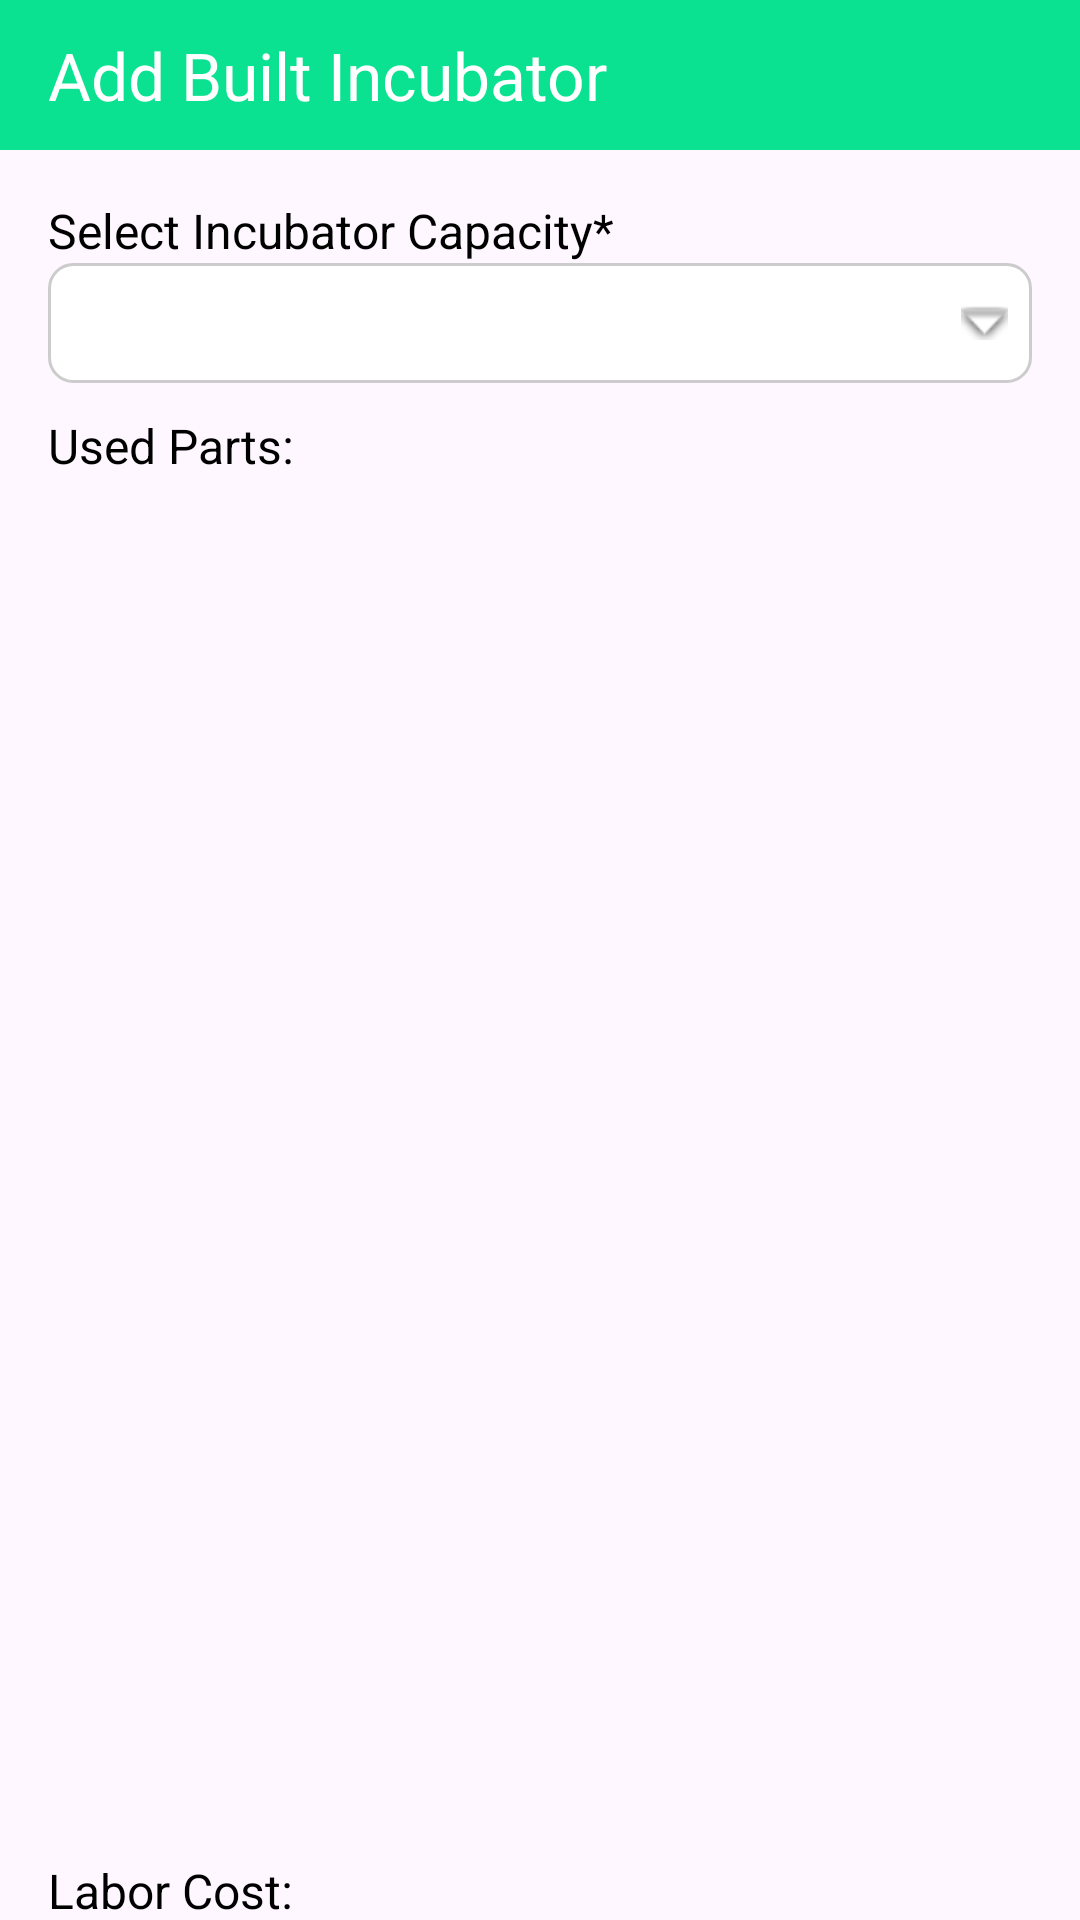

Write the Android layout XML for this screen, with the resource values it uses.
<!-- AndroidManifest.xml: application theme Theme.SmartIncubatorManagment -->
<!-- res/layout/activity_add_builded.xml -->
<?xml version="1.0" encoding="utf-8"?>
<androidx.constraintlayout.widget.ConstraintLayout xmlns:android="http://schemas.android.com/apk/res/android"
    xmlns:app="http://schemas.android.com/apk/res-auto"
    xmlns:tools="http://schemas.android.com/tools"
    android:layout_width="match_parent"
    android:layout_height="match_parent"
    android:fillViewport="true"
    tools:context=".ui.activity.AddBuildedActivity">

    <com.google.android.material.appbar.MaterialToolbar
        android:id="@+id/toolBar"
        android:layout_width="0dp"
        android:layout_height="50dp"
        android:background="@color/primary_Color"
        app:layout_constraintTop_toTopOf="parent"
        app:navigationIcon="@drawable/ic_back"
        app:navigationIconTint="@color/white"
        app:title="Add Built Incubator"
        app:titleTextColor="@color/white"
        app:layout_constraintStart_toStartOf="parent"
        app:layout_constraintEnd_toEndOf="parent" />


    <ScrollView
        android:layout_width="match_parent"
        android:layout_height="0dp"
        android:scrollbars="none"
        app:layout_constraintBottom_toBottomOf="parent"
        app:layout_constraintTop_toBottomOf="@id/toolBar">

        <androidx.constraintlayout.widget.ConstraintLayout
            android:id="@+id/main"
            android:layout_width="match_parent"
            android:layout_height="wrap_content">

            <TextView
                android:id="@+id/text1"
                android:layout_width="0dp"
                android:layout_height="wrap_content"
                android:layout_marginStart="16dp"
                android:layout_marginTop="16dp"
                android:layout_marginEnd="16dp"
                android:text="Select Incubator Capacity*"
                android:textColor="#000000"
                android:textSize="16sp"
                app:layout_constraintEnd_toEndOf="parent"
                app:layout_constraintStart_toStartOf="parent"
                app:layout_constraintTop_toTopOf="parent" />

            
            <Spinner
                android:id="@+id/spinnerCapacity"
                android:layout_width="0dp"
                android:layout_height="40dp"
                android:layout_marginStart="16dp"
                android:layout_marginEnd="16dp"
                android:background="@drawable/bg_spinner"
                app:layout_constraintEnd_toEndOf="parent"
                app:layout_constraintStart_toStartOf="parent"
                app:layout_constraintTop_toBottomOf="@id/text1" />


            
            <TextView
                android:id="@+id/text2"
                android:layout_width="0dp"
                android:layout_height="wrap_content"
                android:layout_marginStart="16dp"
                android:layout_marginTop="10dp"
                android:layout_marginEnd="16dp"

                android:text="Used Parts:"
                android:textColor="#000000"
                android:textSize="16sp"
                app:layout_constraintEnd_toEndOf="parent"
                app:layout_constraintStart_toStartOf="parent"
                app:layout_constraintTop_toBottomOf="@id/spinnerCapacity" />

            
            <androidx.recyclerview.widget.RecyclerView
                android:id="@+id/rvParts"
                android:layout_width="0dp"
                android:layout_height="450dp"
                android:layout_marginStart="8dp"
                android:layout_marginEnd="8dp"
                app:layout_constraintEnd_toEndOf="parent"
                app:layout_constraintStart_toStartOf="parent"
                app:layout_constraintTop_toBottomOf="@id/text2" />

            
            <LinearLayout
                android:id="@+id/totalSection"
                android:layout_width="0dp"
                android:layout_height="wrap_content"
                android:layout_marginStart="16dp"
                android:layout_marginTop="16dp"
                android:layout_marginEnd="16dp"
                android:background="#A6FADA"
                android:orientation="vertical"
                android:padding="12dp"
                app:layout_constraintEnd_toEndOf="parent"
                app:layout_constraintStart_toStartOf="parent"
                app:layout_constraintTop_toBottomOf="@id/etLaborCost">

                <TextView
                    android:id="@+id/tvTotalParts"
                    android:layout_width="wrap_content"
                    android:layout_height="wrap_content"
                    android:text="Total Parts: 0"
                    android:textStyle="bold" />

                <TextView
                    android:id="@+id/tvTotalQuantity"
                    android:layout_width="wrap_content"
                    android:layout_height="wrap_content"
                    android:text="Total Quantity: 0"
                    android:textStyle="bold" />

                <TextView
                    android:id="@+id/tvTotalPrice"
                    android:layout_width="wrap_content"
                    android:layout_height="wrap_content"
                    android:text="Total Price: ₹0"
                    android:textStyle="bold" />

                <TextView
                    android:id="@+id/totalIncubatorCost"
                    android:layout_width="wrap_content"
                    android:layout_height="wrap_content"
                    android:text="Total Price: ₹0"
                    android:textSize="16sp"
                    android:textStyle="bold" />
            </LinearLayout>

            
            <TextView
                android:id="@+id/textLaborCost"
                android:layout_width="0dp"
                android:layout_height="wrap_content"
                android:layout_marginStart="16dp"
                android:layout_marginTop="10dp"
                android:layout_marginEnd="16dp"
                android:text="Labor Cost:"
                android:textColor="#000000"
                android:textSize="16sp"
                app:layout_constraintEnd_toEndOf="parent"
                app:layout_constraintStart_toStartOf="parent"
                app:layout_constraintTop_toBottomOf="@id/rvParts" />

            
            <EditText
                android:id="@+id/etLaborCost"
                android:layout_width="0dp"
                android:layout_height="45dp"
                android:layout_marginStart="16dp"
                android:layout_marginEnd="16dp"
                android:background="@drawable/bg_edittext"
                android:hint="Enter Labor Cost"
                android:inputType="number"
                android:padding="8dp"
                app:layout_constraintEnd_toEndOf="parent"
                app:layout_constraintStart_toStartOf="parent"
                app:layout_constraintTop_toBottomOf="@id/textLaborCost" />

            
            <com.google.android.material.button.MaterialButton
                android:id="@+id/btnUpload"
                android:layout_width="0dp"
                android:layout_height="wrap_content"
                android:layout_marginStart="16dp"
                android:layout_marginTop="16dp"
                android:layout_marginEnd="16dp"
                android:layout_marginBottom="16dp"
                android:text="Upload"
                android:textSize="18sp"
                android:textStyle="bold"
                app:cornerRadius="10dp"
                app:layout_constraintBaseline_toBottomOf="parent"
                app:layout_constraintBottom_toBottomOf="parent"
                app:layout_constraintEnd_toEndOf="parent"
                app:layout_constraintStart_toStartOf="parent"
                app:layout_constraintTop_toBottomOf="@id/totalSection" />

        </androidx.constraintlayout.widget.ConstraintLayout>
    </ScrollView>


</androidx.constraintlayout.widget.ConstraintLayout>
<!-- resources referenced by this layout -->
<resources>
  <color name="primary_Color">#0AE291</color>
  <color name="white">#FFFFFFFF</color>
  <!-- drawable bg_spinner (drawable) -->
  <layer-list xmlns:android="http://schemas.android.com/apk/res/android">
      
      <item>
          <shape android:shape="rectangle">
              <solid android:color="@android:color/white"/>
              <stroke android:width="1dp" android:color="#CCCCCC"/>
              <corners android:radius="8dp"/>
          </shape>
      </item>
  
      
      <item android:gravity="end|center_vertical" android:right="8dp">
          <bitmap
              android:src="@android:drawable/arrow_down_float"
              android:gravity="center"/>
      </item>
  </layer-list>
  <style name="Theme.SmartIncubatorManagment" parent="Base.Theme.SmartIncubatorManagment" />
  <style name="Base.Theme.SmartIncubatorManagment" parent="Theme.Material3.DayNight.NoActionBar">
          <item name="colorPrimary">@color/primary_Color</item>
          <item name="colorPrimaryVariant">@color/primary_Color</item>
          <item name="android:statusBarColor">?attr/colorPrimaryVariant</item>
          <item name="android:windowLightStatusBar">true</item>
          <item name="android:includeFontPadding">true</item>
      </style>
</resources>
